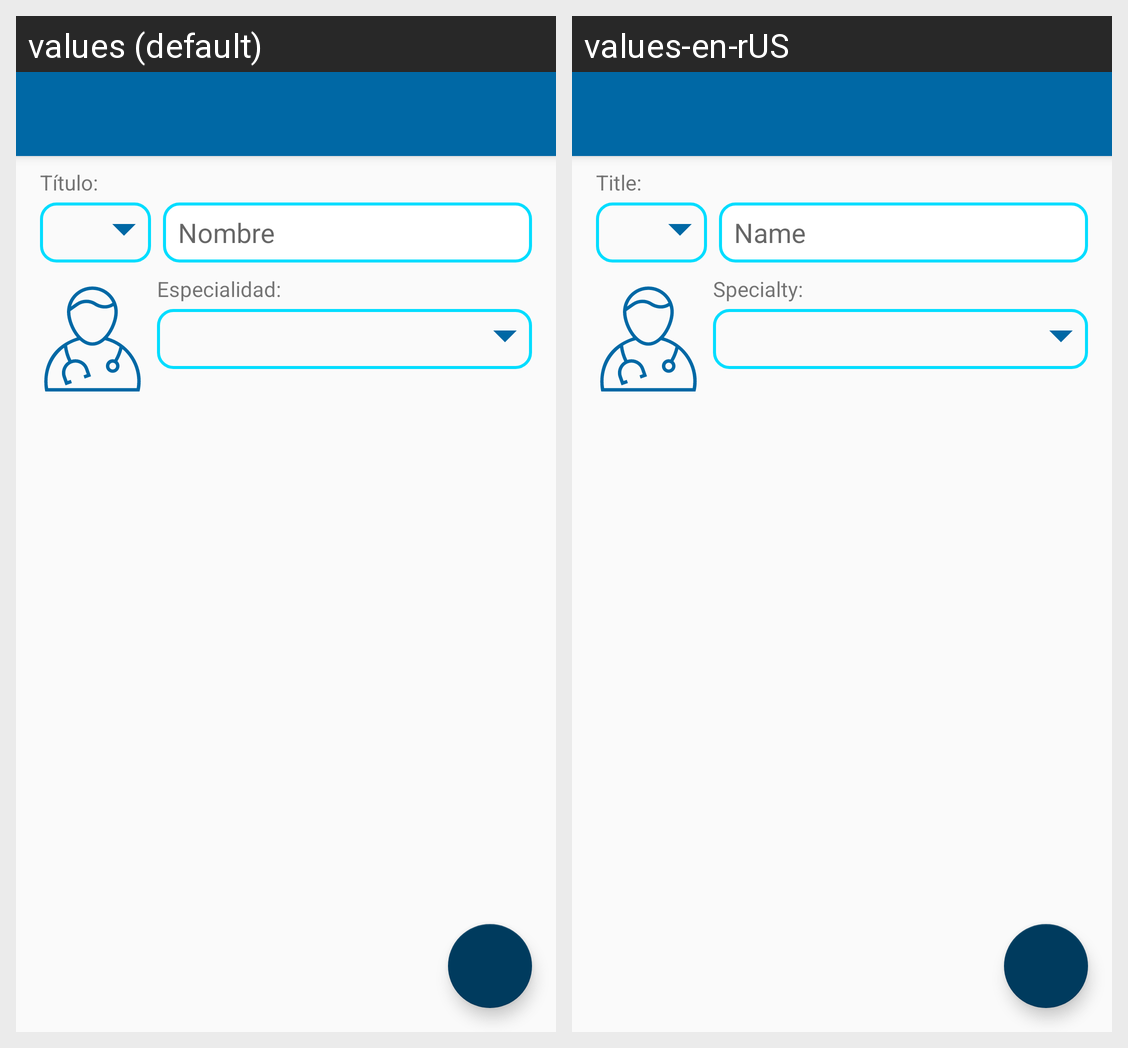

Locale-by-locale string values for the Android screen shown in this grid:
Android screen res/layout/activity_anadir_medico.xml rendered under 2 locales, left to right: values (default), values-en-rUS. Device: Nexus 5 (rendered at 1080×1920; each locale shown at half size, 540×960, under a caption strip naming it); theme AppTheme.
Strings drawn on this screen, with the default value and each locale's value (text and hints the layout hard-codes, and strings that could not be matched under every locale, appear in the picture but are not listed):

nombreMedico
  values: Nombre
  values-en-rUS: Name

tituloMedico
  values: Título:
  values-en-rUS: Title:

especialidad
  values: Especialidad:
  values-en-rUS: Specialty:
